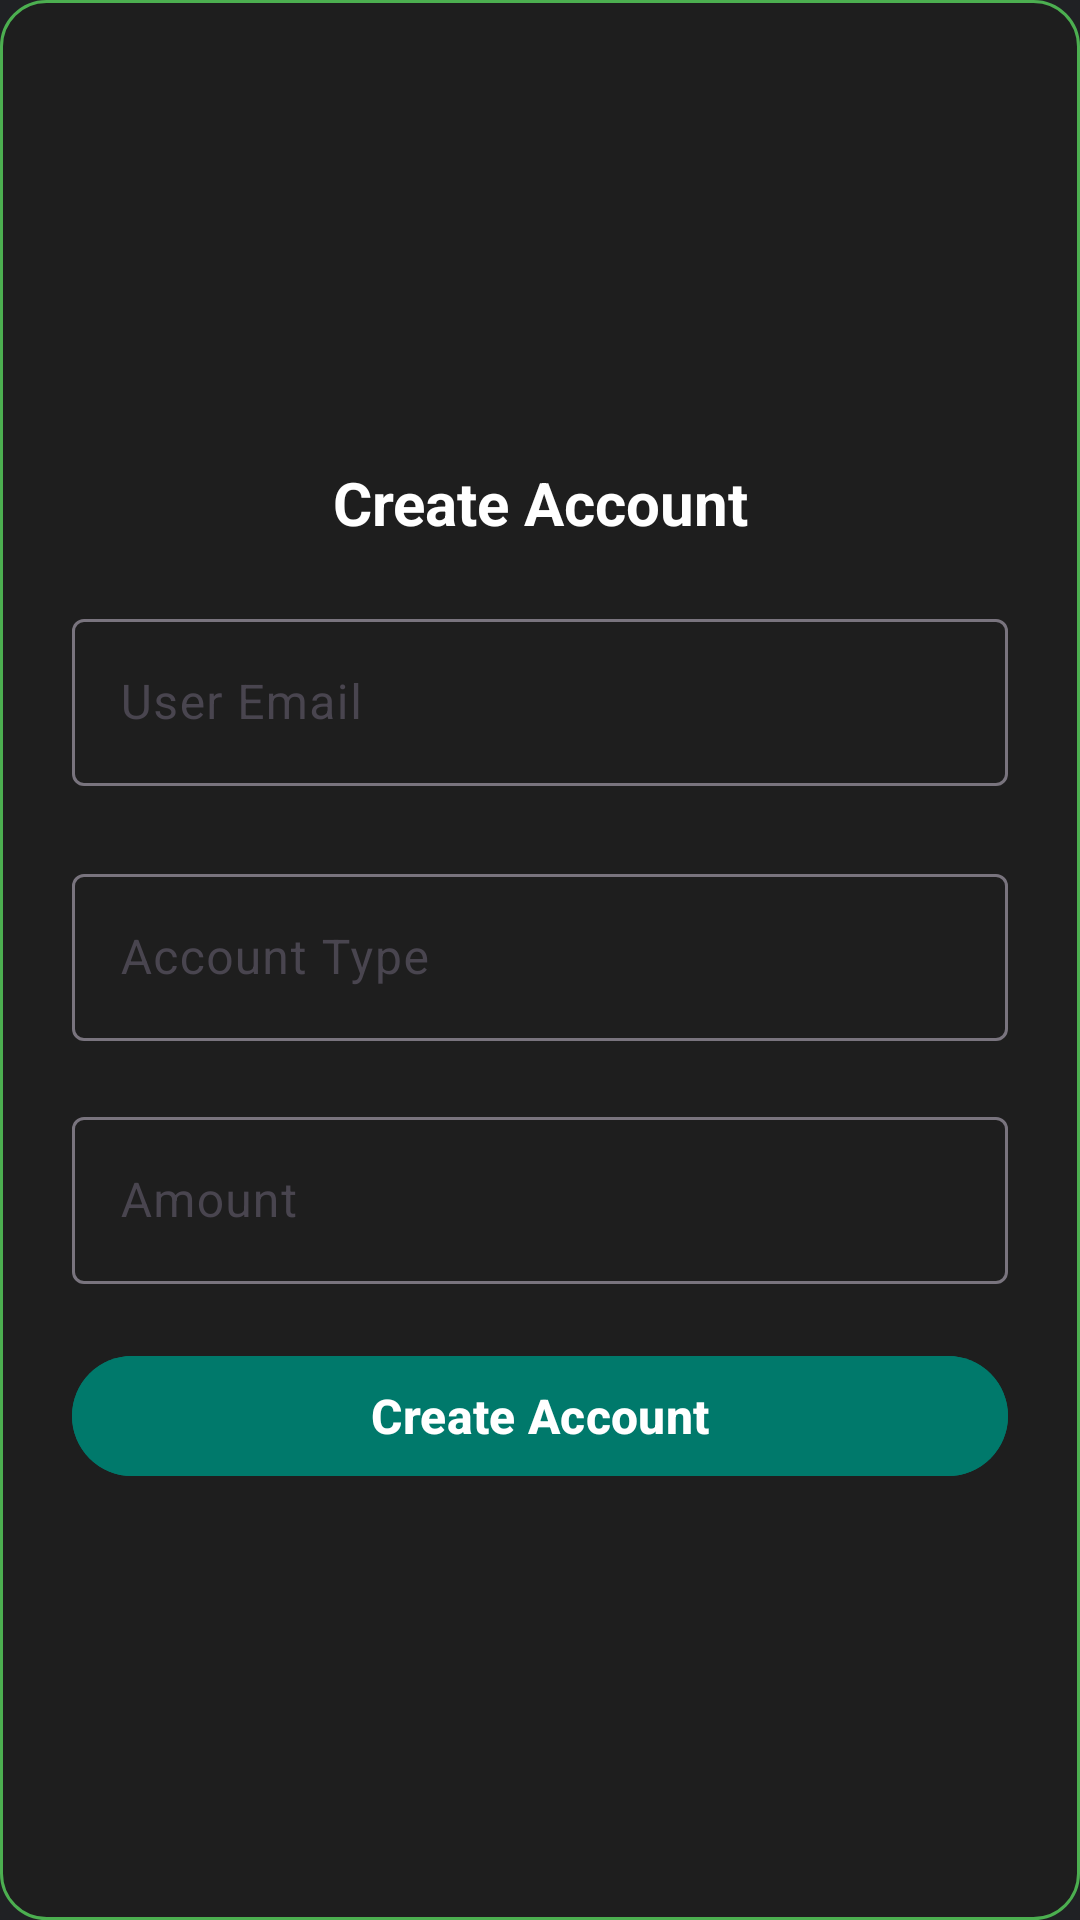

Produce the Android XML layout that renders to this screen, including the resource entries it uses.
<!-- AndroidManifest.xml: application theme Theme.YourBank -->
<!-- res/layout/dialog_create_account.xml -->
<?xml version="1.0" encoding="utf-8"?>
<LinearLayout xmlns:android="http://schemas.android.com/apk/res/android"
    android:orientation="vertical"
    android:id="@+id/createAccountDialog"
    android:background="@drawable/bg_green_card"
    android:layout_width="match_parent"
    android:layout_height="wrap_content"
    android:gravity="center"
    android:padding="24dp">

    
    <TextView
        android:layout_width="wrap_content"
        android:layout_height="wrap_content"
        android:text="@string/create_account"
        android:textSize="20sp"
        android:textStyle="bold"
        android:layout_marginTop="10dp"
        android:textColor="@color/white"
        android:gravity="center"/>

    
    <com.google.android.material.textfield.TextInputLayout
        android:layout_marginTop="20dp"
        android:layout_width="match_parent"
        android:layout_height="wrap_content">
        <com.google.android.material.textfield.TextInputEditText
            android:id="@+id/emailInput"
            android:layout_width="match_parent"
            android:hint="@string/email"
            android:textColor="@color/white"
            android:inputType="textEmailAddress"
            android:textColorHint="@color/gray"
            android:layout_height="wrap_content"/>
    </com.google.android.material.textfield.TextInputLayout>

    
    <com.google.android.material.textfield.TextInputLayout
        android:layout_marginTop="24dp"
        android:layout_width="match_parent"
        android:layout_height="wrap_content">
        <com.google.android.material.textfield.TextInputEditText
            android:id="@+id/accountTypeInput"
            android:inputType="textAutoComplete"
            android:layout_width="match_parent"
            android:hint="@string/account_type"
            android:textColor="@color/white"
            android:textColorHint="@color/blue"
            android:layout_height="wrap_content" />
    </com.google.android.material.textfield.TextInputLayout>

    
    <com.google.android.material.textfield.TextInputLayout
        android:layout_marginTop="20dp"
        android:layout_width="match_parent"
        android:layout_height="wrap_content">
        <com.google.android.material.textfield.TextInputEditText
            android:id="@+id/amountInput"
            android:layout_width="match_parent"
            android:hint="@string/amount"
            android:textColor="@color/white"
            android:inputType="textAutoComplete"
            android:textColorHint="@color/gray"
            android:layout_height="wrap_content" />
    </com.google.android.material.textfield.TextInputLayout>

    
    <com.google.android.material.button.MaterialButton
        android:id="@+id/createAccountButton"
        android:layout_width="match_parent"
        android:layout_height="wrap_content"
        android:text="@string/create_account"
        android:textSize="16sp"
        android:textStyle="bold"
        android:backgroundTint="@color/primary"
        android:textColor="@color/white"
        android:layout_marginTop="20dp"/>

    
    <com.google.android.material.progressindicator.CircularProgressIndicator
        android:id="@+id/createAccountProgressIndicator"
        android:layout_width="wrap_content"
        android:layout_height="wrap_content"
        android:visibility="gone"
        android:indeterminate="true"
        android:layout_marginTop="20dp" />

</LinearLayout>
<!-- resources referenced by this layout -->
<resources>
  <color name="blue">#2196F3</color>
  <color name="gray">#9E9E9E</color>
  <color name="primary">#00796B</color>
  <color name="white">#FFFFFFFF</color>
  <!-- drawable bg_green_card (drawable) -->
  <?xml version="1.0" encoding="utf-8"?>
  <shape xmlns:android="http://schemas.android.com/apk/res/android"
      android:shape="rectangle">
  
      <corners android:radius="15dp"/>
  
      <solid android:color="#1E1E1E"/>  
  
      <padding
          android:left="8dp"
          android:top="8dp"
          android:right="8dp"
          android:bottom="8dp"/>
  
      <stroke android:color="@color/deposit_color" android:width="1dp"/>
  
  </shape>
  <string name="account_type">Account Type</string>
  <string name="amount">Amount</string>
  <string name="create_account">Create Account</string>
  <string name="email">User Email</string>
  <style name="Theme.YourBank" parent="Base.Theme.YourBank" />
  <color name="deposit_color">#4CAF50</color>
  <style name="Base.Theme.YourBank" parent="Theme.Material3.DayNight.NoActionBar">
          <item name="android:colorBackground">@color/dark_background</item>
          <item name="android:textColorPrimary">@color/text_primary</item>
          <item name="android:navigationBarColor">@color/bottom_nav_dark</item>
      </style>
  <color name="dark_background">#202124</color>
  <color name="text_primary">#E8EAED</color>
  <color name="bottom_nav_dark">#292A2D</color>
</resources>
